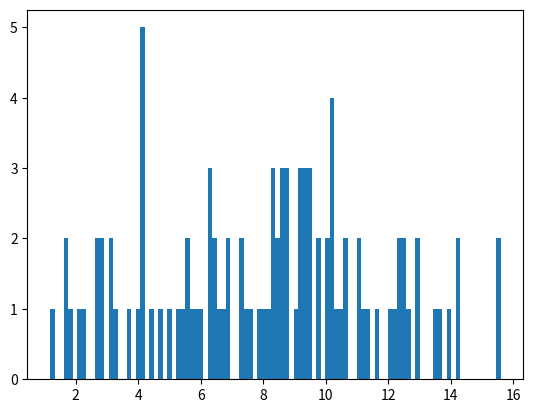

This chart was generated by the following Python code:
import numpy as np
from matplotlib import pyplot as plt


def random_three_vector():
    """
    Generates a random 3D unit vector (direction) with a uniform spherical distribution
    Algo from http://stackoverflow.com/questions/5408276/python-uniform-spherical-distribution
    :return:
    """
    phi = np.random.uniform(0,np.pi*2)
    costheta = np.random.uniform(-1,1)

    theta = np.arccos( costheta )
    x = np.sin( theta) * np.cos( phi )
    y = np.sin( theta) * np.sin( phi )
    z = np.cos( theta )
    return (x,y,z)


B0 = np.array([0.,0.,1.])
csa_tensor = np.diag([-1.0,-3.0,4.0])




dist=[]
for i in range(100):
	vec = random_three_vector()

	# vec = np.random.uniform(size=3)*2.-1.
	# vec /= np.linalg.norm(vec)
	B_ind = csa_tensor.dot(vec)
	zeeman = B_ind.dot(B_ind)
	print(zeeman)
	dist.append(zeeman)



plt.hist(dist, bins=100)
plt.show()












